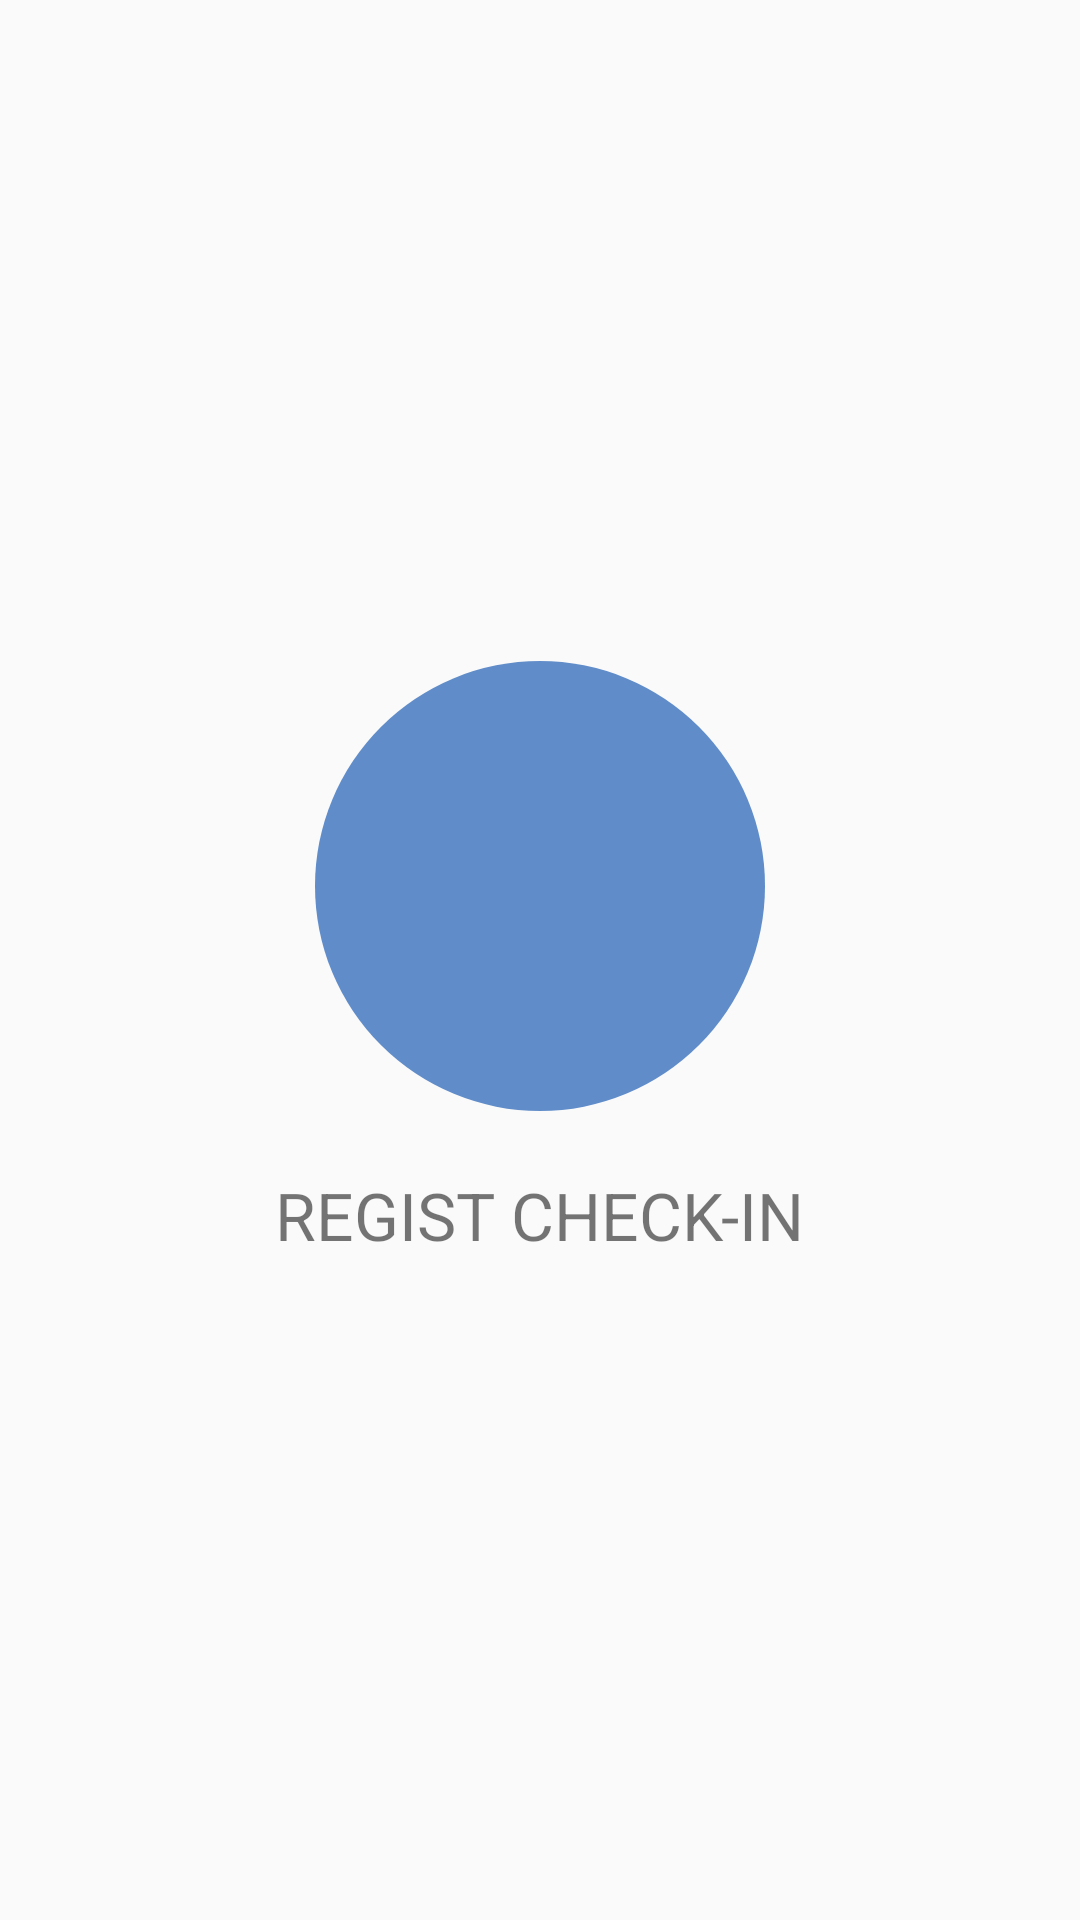

Write the Android layout XML for this screen, with the resource values it uses.
<!-- AndroidManifest.xml: application theme AppTheme -->
<!-- res/layout/dialog_check_in.xml -->
<?xml version="1.0" encoding="utf-8"?>
<LinearLayout
    xmlns:android="http://schemas.android.com/apk/res/android"
    android:orientation="vertical"
    android:layout_marginTop="20dp"
    android:gravity="center_vertical|center_horizontal"
    android:layout_width="match_parent"
    android:layout_height="match_parent">

    <ImageView
        android:id="@+id/checkin"
        android:layout_marginTop="20dp"
        android:src="@drawable/ic_assignment_returned_white_48dp"
        android:padding="20dp"
        android:background="@drawable/circular"
        android:layout_width="150dp"
        android:layout_height="150dp" />

    <TextView
        android:text="REGIST CHECK-IN"
        android:layout_margin="20dp"
        android:textSize="22sp"
        android:layout_width="wrap_content"
        android:layout_height="wrap_content" />
</LinearLayout>
<!-- resources referenced by this layout -->
<resources>
  <!-- drawable circular (drawable) -->
  <?xml version="1.0" encoding="utf-8"?>
  <selector xmlns:android="http://schemas.android.com/apk/res/android">
      <item android:state_focused="true" android:state_pressed="true">
          <shape
              android:shape="oval" android:padding="10dp">
              <solid android:color="@color/colorAccent"/>
              <corners
                  android:bottomRightRadius="10dp"
                  android:bottomLeftRadius="10dp"
                  android:topLeftRadius="10dp"
                  android:topRightRadius="10dp"/>
          </shape>
      </item>
      <item android:state_focused="false" android:state_pressed="true">
          <shape
              android:shape="oval" android:padding="10dp">
              <solid android:color="@color/colorAccent"/>
              <corners
                  android:bottomRightRadius="10dp"
                  android:bottomLeftRadius="10dp"
                  android:topLeftRadius="10dp"
                  android:topRightRadius="10dp"/>
          </shape>
      </item>
      <item>
          <shape
              android:shape="oval" android:padding="10dp">
              <solid android:color="@color/colorPrimary"/>
              <corners
                  android:bottomRightRadius="10dp"
                  android:bottomLeftRadius="10dp"
                  android:topLeftRadius="10dp"
                  android:topRightRadius="10dp"/>
          </shape>
      </item>
  </selector>
  <style name="AppTheme" parent="Theme.AppCompat.Light.DarkActionBar">
          <item name="icon">@mipmap/ic_launcher</item>
          <item name="colorPrimary">@color/colorPrimary</item>
          <item name="colorPrimaryDark">@color/colorPrimaryDark</item>
          <item name="colorAccent">@color/colorAccent</item>
      </style>
  <color name="colorAccent">#91b3e1</color>
  <color name="colorPrimary">#608DC9</color>
  <color name="colorPrimaryDark">#487bbf</color>
</resources>
